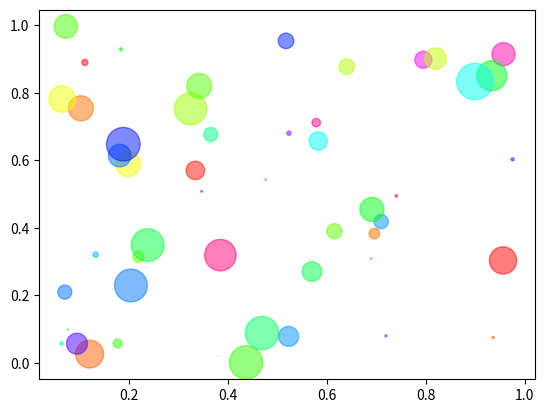

Write Python code to recreate this figure.
import numpy as np
import matplotlib.pyplot as plt

N = 50
x = np.random.rand(N)
y = np.random.rand(N)
area = np.pi * (15 * np.random.rand(N))**2 # 0 to 15 point radiuses
color = 2 * np.pi * np.random.rand(N)
plt.scatter(x, y, s=area, c=color, alpha=0.5, cmap=plt.cm.hsv)
plt.show()
